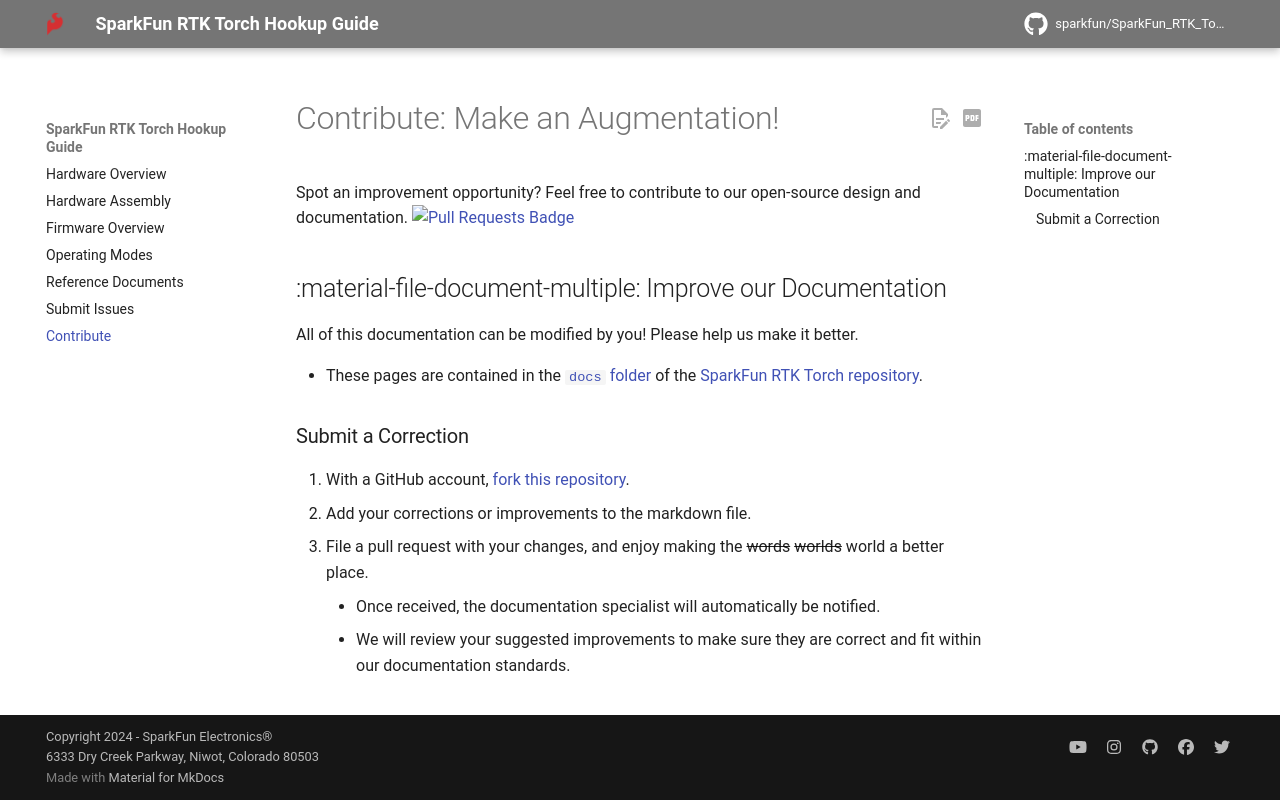

repository: sparkfun/SparkFun_RTK_Torch · page: contribute/index.html · generator: mkdocs

# Contribute: Make an Augmentation!
Spot an improvement opportunity? Feel free to contribute to our open-source design and documentation. [![Pull Requests Badge](https://img.shields.io/github/issues-pr/sparkfun/SparkFun_RTK_Torch.svg)](https://github.com/sparkfun/SparkFun_RTK_Torch/pulls "Pull Requests")

## :material-file-document-multiple:&nbsp;Improve our Documentation
All of this documentation can be modified by you! Please help us make it better.

* These pages are contained in the [`docs` folder](https://github.com/sparkfun/SparkFun_RTK_Torch/tree/main/docs) of the [SparkFun RTK Torch repository](https://github.com/sparkfun/SparkFun_RTK_Torch).

<!-- ### :material-source-pull:&nbsp;Submit a Correction -->
### Submit a Correction

1. With a GitHub account, [fork this repository](https://github.com/sparkfun/SparkFun_RTK_Torch/fork).
2. Add your corrections or improvements to the markdown file.
3. File a pull request with your changes, and enjoy making the ~~words~~ ~~worlds~~ world a better place.
	* Once received, the documentation specialist will automatically be notified.
	* We will review your suggested improvements to make sure they are correct and fit within our documentation standards.
